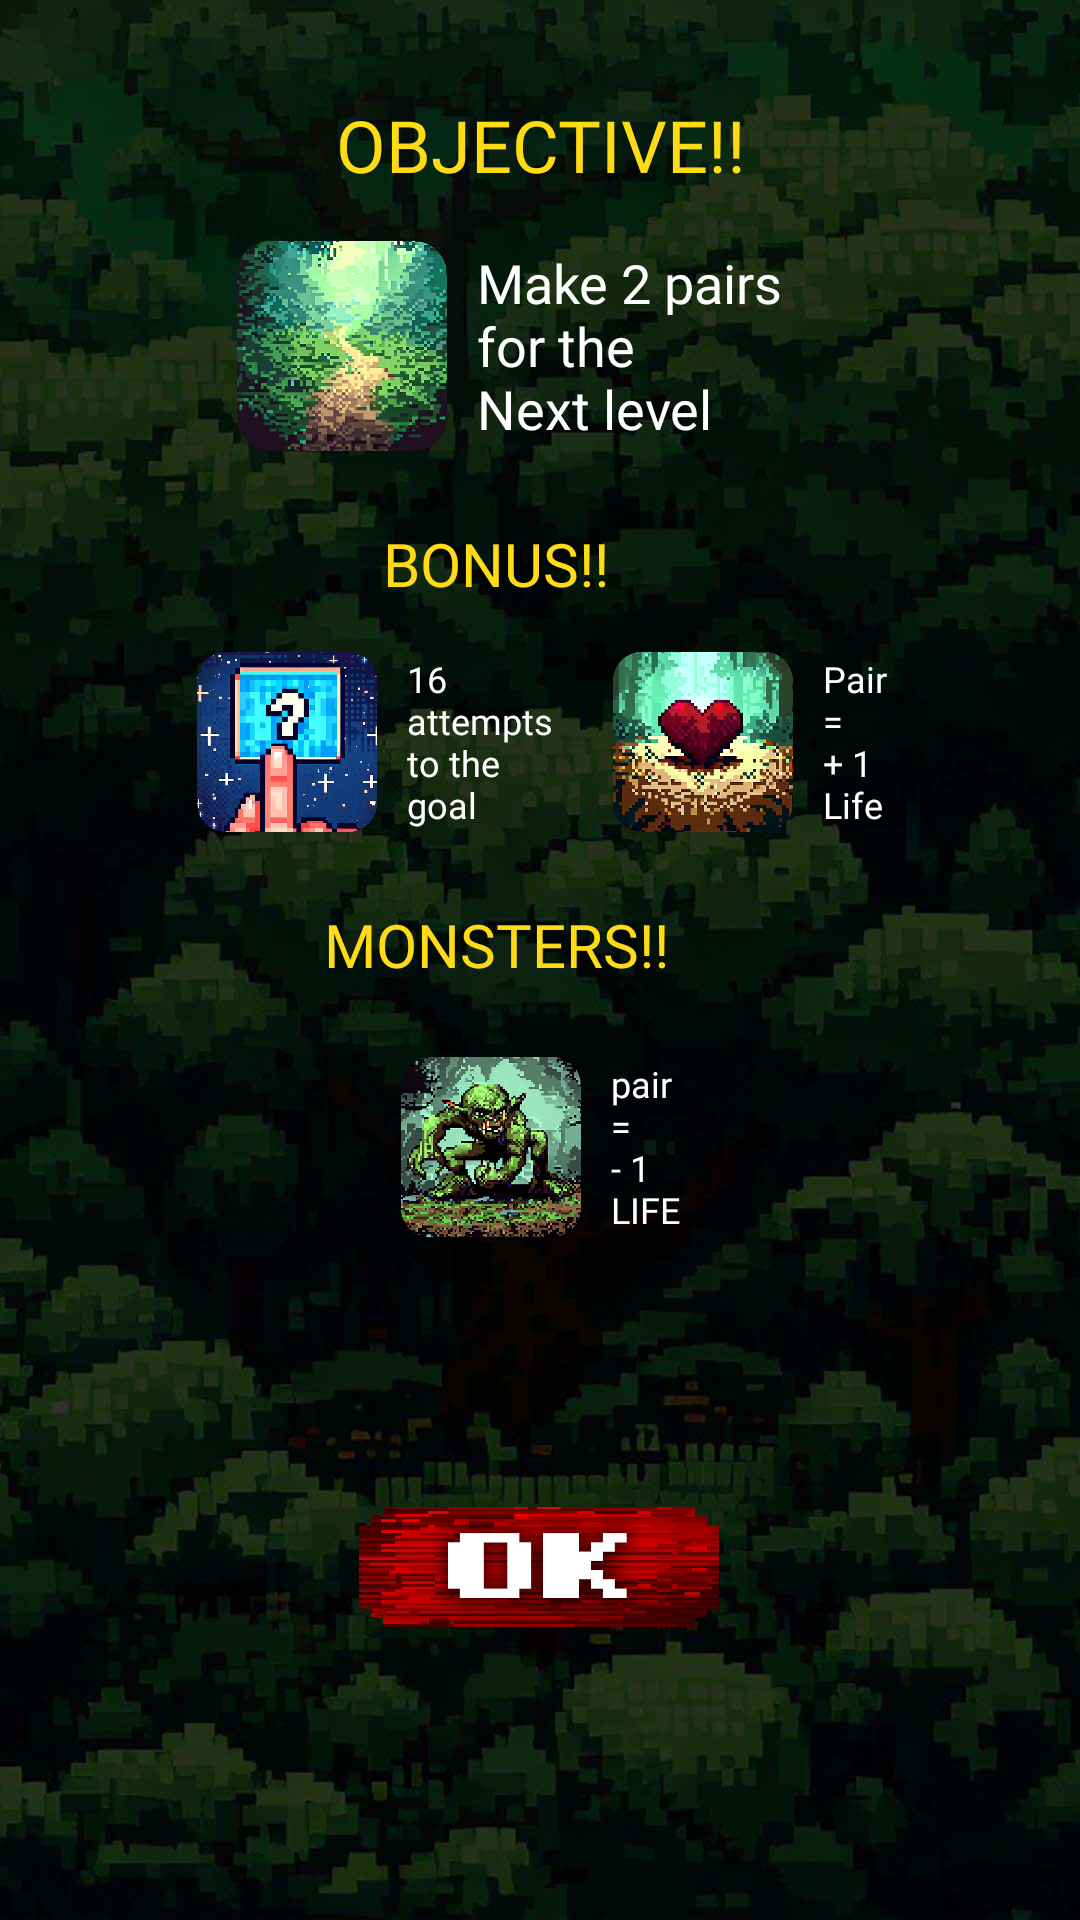

Here is an Android app screen rendered from its layout file. Give the layout XML and the strings, colors and styles it references.
<!-- AndroidManifest.xml: application theme Theme.MemoryGameRPG -->
<!-- res/layout/alert_dialog_florest1_info.xml -->
<?xml version="1.0" encoding="utf-8"?>
<androidx.constraintlayout.widget.ConstraintLayout xmlns:android="http://schemas.android.com/apk/res/android"
    xmlns:app="http://schemas.android.com/apk/res-auto"
    xmlns:tools="http://schemas.android.com/tools"
    android:layout_width="match_parent"
    android:layout_height="match_parent"
    android:background="@drawable/floresta_fundo"
    android:gravity="center_vertical"
    android:orientation="vertical">


    <TextView
        android:id="@+id/textView3"
        android:layout_width="331dp"
        android:layout_height="wrap_content"
        android:layout_marginTop="32dp"
        android:fontFamily="@font/super_mario"
        android:gravity="center"
        android:text="@string/objective"
        android:textAllCaps="true"
        android:textColor="@color/yellow_gold"
        android:textSize="24sp"
        app:layout_constraintEnd_toEndOf="parent"
        app:layout_constraintHorizontal_bias="0.5"
        app:layout_constraintStart_toStartOf="parent"
        app:layout_constraintTop_toTopOf="parent" />

    <TextView
        android:id="@+id/textView4"
        android:layout_width="331dp"
        android:layout_height="wrap_content"
        android:layout_marginTop="24dp"
        android:fontFamily="@font/super_mario"
        android:gravity="center"
        android:text="@string/monsters"
        android:textAllCaps="true"
        android:textColor="@color/yellow_gold"
        android:textSize="20sp"
        app:layout_constraintTop_toBottomOf="@+id/linearLayout4"
        tools:layout_editor_absoluteX="40dp" />

    <TextView
        android:id="@+id/textView7"
        android:layout_width="331dp"
        android:layout_height="wrap_content"
        android:layout_marginTop="24dp"
        android:fontFamily="@font/super_mario"
        android:gravity="center"
        android:text="@string/bonus"
        android:textAllCaps="true"
        android:textColor="@color/yellow_gold"
        android:textSize="20sp"
        app:layout_constraintTop_toBottomOf="@+id/linearLayout1"
        tools:layout_editor_absoluteX="33dp" />

    <LinearLayout
        android:id="@+id/linearLayout1"
        android:layout_width="wrap_content"
        android:layout_height="wrap_content"
        android:gravity="center_horizontal"
        android:orientation="horizontal"
        app:layout_constraintEnd_toEndOf="parent"
        app:layout_constraintHorizontal_bias="0.5"
        app:layout_constraintStart_toStartOf="parent"
        app:layout_constraintTop_toBottomOf="@+id/textView3">

        <LinearLayout
            android:layout_width="wrap_content"
            android:layout_height="wrap_content"
            android:orientation="vertical">

            <LinearLayout
                android:layout_width="wrap_content"
                android:layout_height="wrap_content"
                android:layout_marginTop="16dp"
                android:gravity="center"
                android:orientation="horizontal">

                <ImageView
                    android:layout_width="70dp"
                    android:layout_height="70dp"
                    android:background="@drawable/trail" />

                <TextView
                    android:layout_width="match_parent"
                    android:layout_height="match_parent"
                    android:layout_marginLeft="10dp"
                    android:gravity="center_vertical"
                    android:text="@string/make_2_pairs_for_the_next_level"
                    android:textColor="@color/white"
                    android:textSize="18sp" />


            </LinearLayout>

        </LinearLayout>


        <LinearLayout
            android:layout_width="wrap_content"
            android:layout_height="wrap_content"
            android:layout_marginLeft="20dp"
            android:orientation="vertical">

            <LinearLayout
                android:layout_width="wrap_content"
                android:layout_height="wrap_content"
                android:layout_marginTop="16dp"
                android:gravity="center"
                android:orientation="horizontal" />

        </LinearLayout>


    </LinearLayout>


    <LinearLayout
        android:id="@+id/linearLayout4"
        android:layout_width="wrap_content"
        android:layout_height="wrap_content"
        android:gravity="center_horizontal"
        android:orientation="horizontal"
        app:layout_constraintEnd_toEndOf="parent"
        app:layout_constraintHorizontal_bias="0.504"
        app:layout_constraintStart_toStartOf="parent"
        app:layout_constraintTop_toBottomOf="@+id/textView7">

        <LinearLayout
            android:layout_width="wrap_content"
            android:layout_height="wrap_content"
            android:orientation="vertical">

            <LinearLayout
                android:layout_width="wrap_content"
                android:layout_height="wrap_content"
                android:layout_marginTop="16dp"
                android:gravity="center"
                android:orientation="horizontal">

                <ImageView
                    android:layout_width="60dp"
                    android:layout_height="60dp"
                    android:background="@drawable/click" />

                <TextView
                    android:layout_width="match_parent"
                    android:layout_height="match_parent"
                    android:layout_marginLeft="10dp"
                    android:gravity="center_vertical"
                    android:text="@string/_16_attempts_to_the_goal"
                    android:textColor="@color/white"
                    android:textSize="12sp" />


            </LinearLayout>

        </LinearLayout>


        <LinearLayout
            android:layout_width="wrap_content"
            android:layout_height="wrap_content"
            android:layout_marginLeft="20dp"
            android:orientation="vertical">

            <LinearLayout
                android:layout_width="wrap_content"
                android:layout_height="wrap_content"
                android:layout_marginTop="16dp"
                android:gravity="center"
                android:orientation="horizontal">

                <ImageView
                    android:layout_width="60dp"
                    android:layout_height="60dp"
                    android:background="@drawable/heart" />

                <TextView
                    android:layout_width="match_parent"
                    android:layout_height="match_parent"
                    android:layout_marginLeft="10dp"
                    android:gravity="center_vertical"
                    android:text="@string/pair_plus_1_life"
                    android:textColor="@color/white"
                    android:textSize="12sp" />


            </LinearLayout>

        </LinearLayout>


    </LinearLayout>

    <ImageButton
        android:id="@+id/btnOK"
        android:layout_width="120dp"
        android:layout_height="40dp"
        android:layout_gravity="center"
        android:layout_marginTop="24dp"
        android:layout_marginBottom="32dp"
        android:background="@drawable/button_ok"
        app:layout_constraintBottom_toBottomOf="parent"
        app:layout_constraintEnd_toEndOf="parent"
        app:layout_constraintHorizontal_bias="0.498"
        app:layout_constraintStart_toStartOf="parent"
        app:layout_constraintTop_toBottomOf="@+id/linearLayout" />

    <LinearLayout
        android:id="@+id/linearLayout"
        android:layout_width="wrap_content"
        android:layout_height="wrap_content"
        android:layout_marginTop="24dp"
        android:gravity="center"
        android:orientation="horizontal"
        app:layout_constraintEnd_toEndOf="parent"
        app:layout_constraintHorizontal_bias="0.5"
        app:layout_constraintStart_toStartOf="parent"
        app:layout_constraintTop_toBottomOf="@+id/textView4">

        <ImageView
            android:layout_width="60dp"
            android:layout_height="60dp"
            android:background="@drawable/goblin" />

        <TextView
            android:layout_width="match_parent"
            android:layout_height="match_parent"
            android:layout_marginLeft="10dp"
            android:gravity="center_vertical"
            android:text="@string/pair_minus_1_life"
            android:textColor="@color/white"
            android:textSize="12sp" />


    </LinearLayout>


</androidx.constraintlayout.widget.ConstraintLayout>
<!-- resources referenced by this layout -->
<resources>
  <color name="white">#FFFFFFFF</color>
  <color name="yellow_gold">#FFDB15</color>
  <!-- drawable button_ok: png bitmap (drawable, 95354 bytes) -->
  <!-- drawable click: png bitmap (drawable, 303269 bytes) -->
  <!-- drawable floresta_fundo: jpg bitmap (drawable, 80790 bytes) -->
  <!-- drawable goblin: png bitmap (drawable, 423995 bytes) -->
  <!-- drawable heart: png bitmap (drawable, 333106 bytes) -->
  <!-- drawable trail: png bitmap (drawable, 409573 bytes) -->
  <string name="_16_attempts_to_the_goal">16\nattempts\nto the\ngoal</string>
  <string name="bonus">BONUS!!</string>
  <string name="make_2_pairs_for_the_next_level">Make 2 pairs\nfor the\nNext level</string>
  <string name="monsters">MONSTERS!!</string>
  <string name="objective">OBJECTIVE!!</string>
  <string name="pair_minus_1_life">pair\n=\n- 1\nLIFE</string>
  <string name="pair_plus_1_life">Pair\n=\n+ 1\nLife</string>
  <style name="Theme.MemoryGameRPG" parent="Base.Theme.MemoryGameRPG" />
  <style name="Base.Theme.MemoryGameRPG" parent="Theme.Material3.DayNight.NoActionBar">
          
          
  
          <item name="android:windowTranslucentStatus">true</item>
          <item name="android:windowBackground">@android:color/transparent</item>
          <item name="fontFamily">@font/super_mario</item>
      </style>
</resources>
